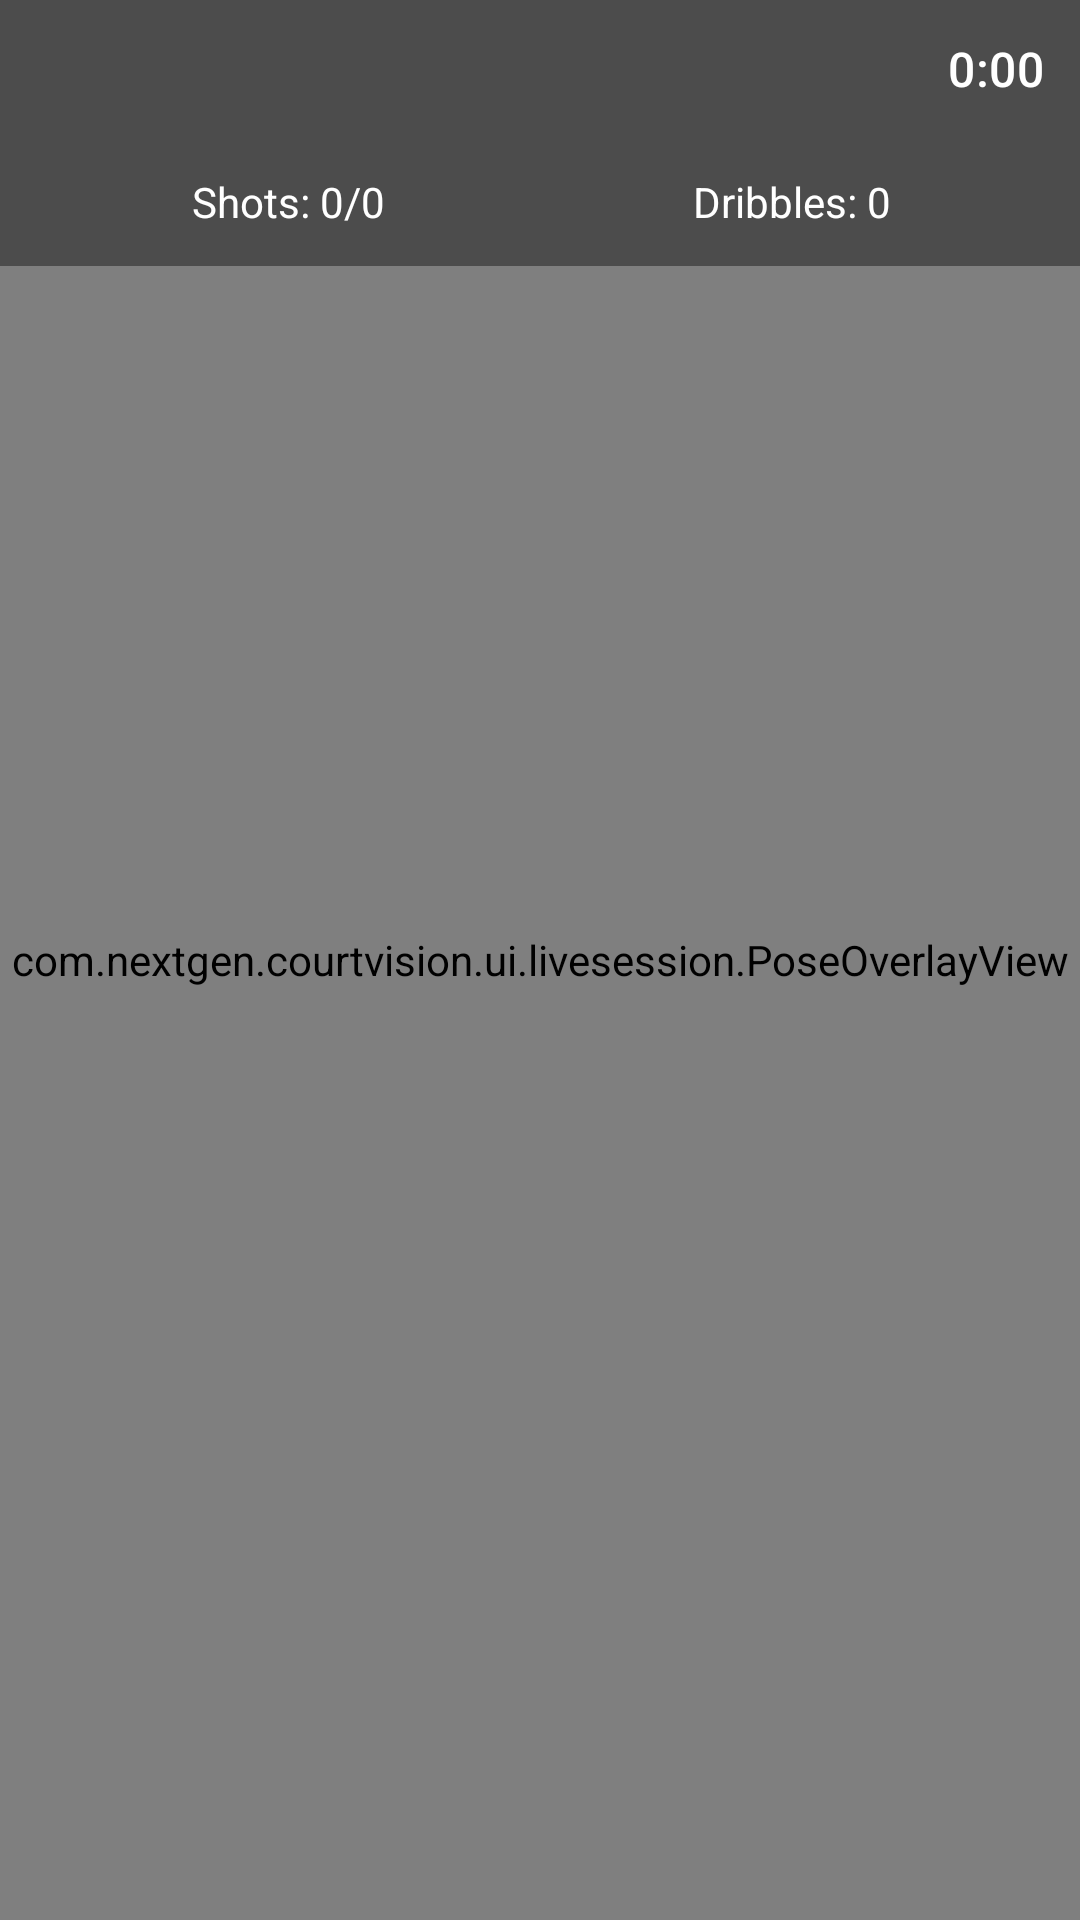

Write the Android layout XML for this screen, with the resource values it uses.
<!-- AndroidManifest.xml: application theme Theme.CourtVision -->
<!-- res/layout/fragment_live_session.xml -->
<?xml version="1.0" encoding="utf-8"?>
<androidx.constraintlayout.widget.ConstraintLayout xmlns:android="http://schemas.android.com/apk/res/android"
    xmlns:app="http://schemas.android.com/apk/res-auto"
    android:layout_width="match_parent"
    android:layout_height="match_parent"
    android:background="@android:color/black">

    <androidx.camera.view.PreviewView
        android:id="@+id/previewView"
        android:layout_width="0dp"
        android:layout_height="0dp"
        app:layout_constraintBottom_toBottomOf="parent"
        app:layout_constraintEnd_toEndOf="parent"
        app:layout_constraintStart_toStartOf="parent"
        app:layout_constraintTop_toTopOf="parent" />

    <com.nextgen.courtvision.ui.livesession.PoseOverlayView
        android:id="@+id/poseOverlay"
        android:layout_width="0dp"
        android:layout_height="0dp"
        app:layout_constraintBottom_toBottomOf="@id/previewView"
        app:layout_constraintEnd_toEndOf="@id/previewView"
        app:layout_constraintStart_toStartOf="@id/previewView"
        app:layout_constraintTop_toTopOf="@id/previewView" />

    
    <LinearLayout
        android:id="@+id/hud"
        android:layout_width="match_parent"
        android:layout_height="wrap_content"
        android:orientation="horizontal"
        android:background="#66000000"
        android:padding="12dp"
        app:layout_constraintTop_toTopOf="parent">

        <TextView
            android:id="@+id/drillName"
            android:layout_width="0dp"
            android:layout_height="wrap_content"
            android:layout_weight="1"
            android:textColor="@android:color/white"
            android:textAppearance="?attr/textAppearanceTitleMedium" />

        <TextView
            android:id="@+id/hudTimer"
            android:layout_width="wrap_content"
            android:layout_height="wrap_content"
            android:text="@string/hud_timer_zero"
            android:textColor="@android:color/white"
            android:textAppearance="?attr/textAppearanceTitleMedium" />
    </LinearLayout>

    <LinearLayout
        android:layout_width="match_parent"
        android:layout_height="wrap_content"
        android:orientation="horizontal"
        android:background="#66000000"
        android:padding="12dp"
        app:layout_constraintTop_toBottomOf="@id/hud">

        <TextView
            android:id="@+id/hudShots"
            android:layout_width="0dp"
            android:layout_height="wrap_content"
            android:layout_weight="1"
            android:gravity="center"
            android:text="@string/hud_shots_zero"
            android:textColor="@android:color/white" />

        <TextView
            android:id="@+id/hudDribbles"
            android:layout_width="0dp"
            android:layout_height="wrap_content"
            android:layout_weight="1"
            android:gravity="center"
            android:text="@string/hud_dribbles_zero"
            android:textColor="@android:color/white" />
    </LinearLayout>

    <TextView
        android:id="@+id/modelsWarning"
        android:layout_width="match_parent"
        android:layout_height="wrap_content"
        android:background="#AA7A2E00"
        android:padding="10dp"
        android:gravity="center"
        android:text="@string/models_missing_warning"
        android:textColor="@android:color/white"
        android:visibility="gone"
        app:layout_constraintBottom_toTopOf="@id/buttonStart" />

    <ProgressBar
        android:id="@+id/progress"
        android:layout_width="wrap_content"
        android:layout_height="wrap_content"
        android:visibility="gone"
        app:layout_constraintBottom_toBottomOf="parent"
        app:layout_constraintEnd_toEndOf="parent"
        app:layout_constraintStart_toStartOf="parent"
        app:layout_constraintTop_toTopOf="parent" />

    <com.google.android.material.button.MaterialButton
        android:id="@+id/buttonStart"
        android:layout_width="wrap_content"
        android:layout_height="wrap_content"
        android:layout_marginBottom="32dp"
        android:minHeight="56dp"
        android:text="@string/action_start_drill"
        android:visibility="gone"
        app:layout_constraintBottom_toBottomOf="parent"
        app:layout_constraintEnd_toEndOf="parent"
        app:layout_constraintStart_toStartOf="parent" />

    <com.google.android.material.button.MaterialButton
        android:id="@+id/buttonFinish"
        android:layout_width="wrap_content"
        android:layout_height="wrap_content"
        android:layout_marginBottom="32dp"
        android:minHeight="56dp"
        android:text="@string/action_finish_drill"
        android:visibility="gone"
        app:layout_constraintBottom_toBottomOf="parent"
        app:layout_constraintEnd_toEndOf="parent"
        app:layout_constraintStart_toStartOf="parent" />
</androidx.constraintlayout.widget.ConstraintLayout>
<!-- resources referenced by this layout -->
<resources>
  <string name="action_finish_drill">Finish drill</string>
  <string name="action_start_drill">Start drill</string>
  <string name="hud_dribbles_zero">Dribbles: 0</string>
  <string name="hud_shots_zero">Shots: 0/0</string>
  <string name="hud_timer_zero">0:00</string>
  <string name="models_missing_warning">Detection models are not installed — metrics will not be tracked. Run ml-tools/fetch_models.sh and rebuild.</string>
  <style name="Theme.CourtVision" parent="Theme.Material3.DayNight.NoActionBar">
          <item name="colorPrimary">@color/court_orange</item>
          <item name="colorSecondary">@color/court_navy</item>
      </style>
  <color name="court_orange">#E65100</color>
  <color name="court_navy">#1A237E</color>
</resources>
